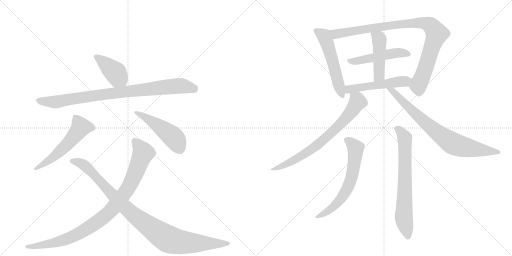
t = 0.00 s
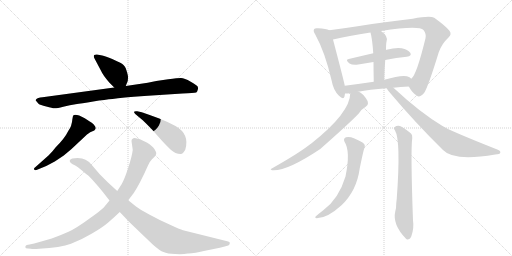
t = 2.39 s
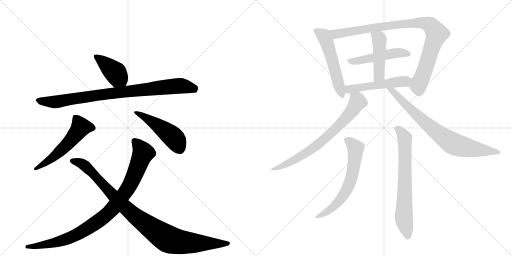
t = 4.79 s
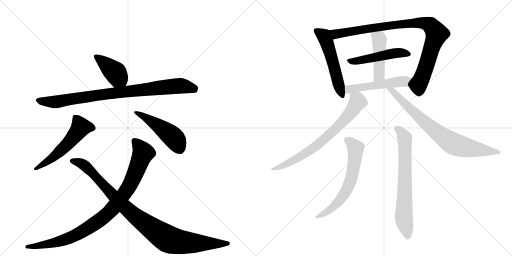
t = 7.18 s
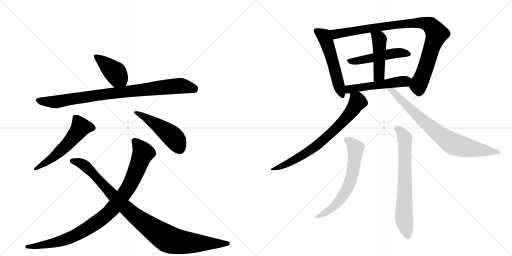
t = 9.57 s
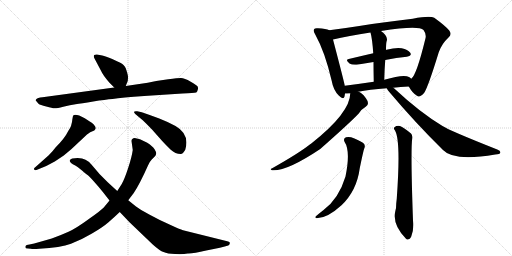
t = 11.96 s

The animated SVG that drew these frames (rendered in a browser with its animation timeline set to each time). Animation: 15 CSS @keyframes rules; one cycle of 11.96 s.

<svg version="1.1" viewBox="0 0 2048 1024" xmlns="http://www.w3.org/2000/svg">
  <g stroke="lightgray" stroke-dasharray="1,1" stroke-width="1" transform="scale(4, 4)">
    <line x1="0" y1="0" x2="256" y2="256"></line>
    <line x1="256" y1="0" x2="0" y2="256"></line>
    <line x1="128" y1="0" x2="128" y2="256"></line>
    <line x1="0" y1="128" x2="256" y2="128"></line>
    <line x1="256" y1="0" x2="512" y2="256"></line>
    <line x1="512" y1="0" x2="256" y2="256"></line>
    <line x1="384" y1="0" x2="384" y2="256"></line>
    <line x1="256" y1="128" x2="512" y2="128"></line>
  </g>
<g transform="scale(1, -1) translate(0, -850)">
   <style type="text/css">
    @keyframes keyframes0 {
      from {
       stroke: black;
       stroke-dashoffset: 412;
       stroke-width: 128;
       }
       57% {
       animation-timing-function: step-end;
       stroke: black;
       stroke-dashoffset: 0;
       stroke-width: 128;
       }
       to {
       stroke: black;
       stroke-width: 1024;
       }
       }
       #make-me-a-hanzi-animation-0 {
         animation: keyframes0 0.585286s both;
         animation-delay: 0.000000s;
         animation-timing-function: linear;
       }
    @keyframes keyframes1 {
      from {
       stroke: black;
       stroke-dashoffset: 893;
       stroke-width: 128;
       }
       74% {
       animation-timing-function: step-end;
       stroke: black;
       stroke-dashoffset: 0;
       stroke-width: 128;
       }
       to {
       stroke: black;
       stroke-width: 1024;
       }
       }
       #make-me-a-hanzi-animation-1 {
         animation: keyframes1 0.976725s both;
         animation-delay: 0.585286s;
         animation-timing-function: linear;
       }
    @keyframes keyframes2 {
      from {
       stroke: black;
       stroke-dashoffset: 553;
       stroke-width: 128;
       }
       64% {
       animation-timing-function: step-end;
       stroke: black;
       stroke-dashoffset: 0;
       stroke-width: 128;
       }
       to {
       stroke: black;
       stroke-width: 1024;
       }
       }
       #make-me-a-hanzi-animation-2 {
         animation: keyframes2 0.700033s both;
         animation-delay: 1.562012s;
         animation-timing-function: linear;
       }
    @keyframes keyframes3 {
      from {
       stroke: black;
       stroke-dashoffset: 479;
       stroke-width: 128;
       }
       61% {
       animation-timing-function: step-end;
       stroke: black;
       stroke-dashoffset: 0;
       stroke-width: 128;
       }
       to {
       stroke: black;
       stroke-width: 1024;
       }
       }
       #make-me-a-hanzi-animation-3 {
         animation: keyframes3 0.639811s both;
         animation-delay: 2.262044s;
         animation-timing-function: linear;
       }
    @keyframes keyframes4 {
      from {
       stroke: black;
       stroke-dashoffset: 954;
       stroke-width: 128;
       }
       76% {
       animation-timing-function: step-end;
       stroke: black;
       stroke-dashoffset: 0;
       stroke-width: 128;
       }
       to {
       stroke: black;
       stroke-width: 1024;
       }
       }
       #make-me-a-hanzi-animation-4 {
         animation: keyframes4 1.026367s both;
         animation-delay: 2.901855s;
         animation-timing-function: linear;
       }
    @keyframes keyframes5 {
      from {
       stroke: black;
       stroke-dashoffset: 997;
       stroke-width: 128;
       }
       76% {
       animation-timing-function: step-end;
       stroke: black;
       stroke-dashoffset: 0;
       stroke-width: 128;
       }
       to {
       stroke: black;
       stroke-width: 1024;
       }
       }
       #make-me-a-hanzi-animation-5 {
         animation: keyframes5 1.061361s both;
         animation-delay: 3.928223s;
         animation-timing-function: linear;
       }
    @keyframes keyframes6 {
      from {
       stroke: black;
       stroke-dashoffset: 540;
       stroke-width: 128;
       }
       64% {
       animation-timing-function: step-end;
       stroke: black;
       stroke-dashoffset: 0;
       stroke-width: 128;
       }
       to {
       stroke: black;
       stroke-width: 1024;
       }
       }
       #make-me-a-hanzi-animation-6 {
         animation: keyframes6 0.689453s both;
         animation-delay: 4.989583s;
         animation-timing-function: linear;
       }
    @keyframes keyframes7 {
      from {
       stroke: black;
       stroke-dashoffset: 944;
       stroke-width: 128;
       }
       75% {
       animation-timing-function: step-end;
       stroke: black;
       stroke-dashoffset: 0;
       stroke-width: 128;
       }
       to {
       stroke: black;
       stroke-width: 1024;
       }
       }
       #make-me-a-hanzi-animation-7 {
         animation: keyframes7 1.018229s both;
         animation-delay: 5.679036s;
         animation-timing-function: linear;
       }
    @keyframes keyframes8 {
      from {
       stroke: black;
       stroke-dashoffset: 494;
       stroke-width: 128;
       }
       62% {
       animation-timing-function: step-end;
       stroke: black;
       stroke-dashoffset: 0;
       stroke-width: 128;
       }
       to {
       stroke: black;
       stroke-width: 1024;
       }
       }
       #make-me-a-hanzi-animation-8 {
         animation: keyframes8 0.652018s both;
         animation-delay: 6.697266s;
         animation-timing-function: linear;
       }
    @keyframes keyframes9 {
      from {
       stroke: black;
       stroke-dashoffset: 458;
       stroke-width: 128;
       }
       60% {
       animation-timing-function: step-end;
       stroke: black;
       stroke-dashoffset: 0;
       stroke-width: 128;
       }
       to {
       stroke: black;
       stroke-width: 1024;
       }
       }
       #make-me-a-hanzi-animation-9 {
         animation: keyframes9 0.622721s both;
         animation-delay: 7.349284s;
         animation-timing-function: linear;
       }
    @keyframes keyframes10 {
      from {
       stroke: black;
       stroke-dashoffset: 513;
       stroke-width: 128;
       }
       63% {
       animation-timing-function: step-end;
       stroke: black;
       stroke-dashoffset: 0;
       stroke-width: 128;
       }
       to {
       stroke: black;
       stroke-width: 1024;
       }
       }
       #make-me-a-hanzi-animation-10 {
         animation: keyframes10 0.667480s both;
         animation-delay: 7.972005s;
         animation-timing-function: linear;
       }
    @keyframes keyframes11 {
      from {
       stroke: black;
       stroke-dashoffset: 734;
       stroke-width: 128;
       }
       70% {
       animation-timing-function: step-end;
       stroke: black;
       stroke-dashoffset: 0;
       stroke-width: 128;
       }
       to {
       stroke: black;
       stroke-width: 1024;
       }
       }
       #make-me-a-hanzi-animation-11 {
         animation: keyframes11 0.847331s both;
         animation-delay: 8.639486s;
         animation-timing-function: linear;
       }
    @keyframes keyframes12 {
      from {
       stroke: black;
       stroke-dashoffset: 781;
       stroke-width: 128;
       }
       72% {
       animation-timing-function: step-end;
       stroke: black;
       stroke-dashoffset: 0;
       stroke-width: 128;
       }
       to {
       stroke: black;
       stroke-width: 1024;
       }
       }
       #make-me-a-hanzi-animation-12 {
         animation: keyframes12 0.885579s both;
         animation-delay: 9.486816s;
         animation-timing-function: linear;
       }
    @keyframes keyframes13 {
      from {
       stroke: black;
       stroke-dashoffset: 635;
       stroke-width: 128;
       }
       67% {
       animation-timing-function: step-end;
       stroke: black;
       stroke-dashoffset: 0;
       stroke-width: 128;
       }
       to {
       stroke: black;
       stroke-width: 1024;
       }
       }
       #make-me-a-hanzi-animation-13 {
         animation: keyframes13 0.766764s both;
         animation-delay: 10.372396s;
         animation-timing-function: linear;
       }
    @keyframes keyframes14 {
      from {
       stroke: black;
       stroke-dashoffset: 706;
       stroke-width: 128;
       }
       70% {
       animation-timing-function: step-end;
       stroke: black;
       stroke-dashoffset: 0;
       stroke-width: 128;
       }
       to {
       stroke: black;
       stroke-width: 1024;
       }
       }
       #make-me-a-hanzi-animation-14 {
         animation: keyframes14 0.824544s both;
         animation-delay: 11.139160s;
         animation-timing-function: linear;
       }
</style>
<path d="M 437 520 L 457 500 C 478 479 492 478 503 506 L 511 526 Q 512 536 512 543 Q 512 549 506 568 Q 501 587 488 595 Q 476 602 449 614 Q 422 626 409 628 L 388 632 Q 382 633 377 630 Q 373 626 377 618 L 404 567 Q 412 549 437 520 Z" fill="lightgray"></path> 
<path d="M 457 500 L 170 461 Q 149 459 146 454 Q 141 450 143 448 L 154 435 Q 160 430 185 424 Q 210 417 217 417 Q 225 416 253 423 Q 281 430 302 433 Q 324 436 373 444 Q 422 452 450 454 Q 487 461 577 466 L 730 476 Q 776 478 785 480 Q 789 483 791 491 Q 793 498 791 503 Q 790 507 763 523 Q 737 538 724 538 Q 711 538 673 533 L 625 526 L 591 519 L 503 506 L 457 500 Z" fill="lightgray"></path> 
<path d="M 195 229 L 142 182 Q 133 175 137 172 Q 139 168 146 170 L 185 186 L 219 204 L 255 228 L 285 253 L 348 312 Q 359 323 377 328 Q 381 332 383 336 Q 383 343 375 352 Q 367 360 359 364 L 339 377 Q 302 397 293 388 Q 291 386 288 362 L 284 346 Q 281 338 273 326 Q 259 297 222 260 Q 211 245 195 229 Z" fill="lightgray"></path> 
<path d="M 567 401 L 549 405 Q 528 407 541 394 L 571 369 Q 587 354 608 332 L 647 288 Q 666 267 683 251 Q 701 234 723 234 Q 732 234 741 251 Q 760 313 702 346 Q 673 362 637 376 L 596 391 L 567 401 Z" fill="lightgray"></path> 
<path d="M 526 286 L 531 250 Q 527 221 512 176 Q 497 131 487 114 L 469 86 L 438 48 L 415 20 Q 404 8 354 -27 Q 305 -63 274 -77 Q 243 -91 207 -104 L 151 -120 Q 139 -124 118 -128 L 107 -130 Q 102 -132 101 -138 Q 101 -144 112 -144 L 123 -145 Q 131 -147 157 -145 Q 243 -141 284 -125 Q 326 -109 368 -84 Q 411 -59 434 -39 Q 457 -19 479 2 L 513 49 L 535 78 Q 558 112 592 188 Q 598 203 607 212 L 620 225 Q 623 228 625 236 Q 625 245 613 260 Q 598 274 589 279 L 560 293 L 539 298 Q 526 297 526 286 Z" fill="lightgray"></path> 
<path d="M 469 86 L 432 120 L 398 154 L 369 188 Q 358 204 342 211 Q 324 221 289 216 Q 281 214 279 208 Q 277 199 301 188 Q 309 184 328 168 Q 348 151 354 147 Q 360 142 381 118 Q 392 106 413 80 L 438 48 L 479 2 L 518 -39 L 611 -128 Q 640 -154 654 -158 Q 670 -165 700 -166 Q 731 -168 751 -164 Q 772 -165 825 -152 Q 890 -140 913 -132 Q 918 -130 919 -124 Q 920 -121 918 -119 Q 917 -117 909 -115 L 732 -71 Q 721 -68 678 -48 Q 635 -29 597 -8 Q 559 13 544 24 L 513 49 L 469 86 Z" fill="lightgray"></path> 
<path d="M 1317 729 Q 1305 735 1272 737 Q 1259 738 1257 734 Q 1251 727 1261 712 Q 1300 642 1327 526 Q 1333 490 1355 468 Q 1374 449 1378 464 Q 1379 470 1380 476 L 1379 507 Q 1379 513 1332 692 C 1324 721 1323 727 1317 729 Z" fill="lightgray"></path> 
<path d="M 1635 504 Q 1651 476 1668 467 Q 1678 457 1697 479 Q 1713 504 1755 641 Q 1767 675 1794 700 Q 1809 713 1797 728 Q 1781 747 1737 779 Q 1719 788 1651 775 Q 1537 762 1437 746 Q 1373 736 1317 729 C 1287 725 1303 685 1332 692 Q 1392 707 1482 720 L 1524 726 Q 1675 750 1694 730 Q 1706 714 1702 697 Q 1666 549 1645 535 C 1629 513 1629 513 1635 504 Z" fill="lightgray"></path> 
<path d="M 1541 610 Q 1586 619 1627 623 Q 1649 627 1641 639 Q 1631 652 1607 657 Q 1585 661 1546 651 Q 1545 651 1544 650 L 1493 637 Q 1441 625 1395 614 Q 1379 611 1398 596 Q 1410 589 1433 592 Q 1464 598 1494 602 L 1541 610 Z" fill="lightgray"></path> 
<path d="M 1537 531 Q 1538 574 1541 610 L 1544 650 Q 1544 674 1546 683 Q 1555 704 1524 726 C 1500 744 1475 749 1482 720 Q 1489 695 1493 637 L 1494 602 Q 1494 569 1495 523 C 1496 493 1536 501 1537 531 Z" fill="lightgray"></path> 
<path d="M 1573 499 Q 1601 503 1635 504 C 1665 505 1668 516 1645 535 Q 1641 539 1636 542 Q 1615 554 1537 531 L 1495 523 Q 1434 514 1379 507 C 1349 503 1350 475 1380 476 Q 1389 476 1401 477 L 1433 483 Q 1476 492 1547 497 L 1573 499 Z" fill="lightgray"></path> 
<path d="M 1401 477 Q 1401 399 1244 275 Q 1240 274 1238 271 Q 1195 237 1087 176 Q 1078 173 1088 169 Q 1145 163 1281 254 Q 1401 360 1435 396 Q 1444 412 1464 424 Q 1471 427 1472 437 Q 1472 446 1463 458 Q 1445 482 1433 483 C 1406 496 1403 498 1401 477 Z" fill="lightgray"></path> 
<path d="M 1547 497 Q 1550 490 1559 480 Q 1661 359 1772 250 Q 1814 204 1981 232 Q 2000 233 2001 239 Q 2004 246 1989 252 Q 1797 328 1770 346 Q 1680 400 1576 497 Q 1573 498 1573 499 C 1550 519 1530 522 1547 497 Z" fill="lightgray"></path> 
<path d="M 1378 283 Q 1403 246 1382 144 Q 1355 54 1293 9 Q 1280 -1 1267 -12 Q 1255 -21 1267 -23 Q 1309 -23 1366 29 Q 1427 87 1439 177 Q 1454 250 1457 256 Q 1464 272 1450 280 Q 1405 308 1384 301 Q 1372 297 1378 283 Z" fill="lightgray"></path> 
<path d="M 1580 328 Q 1604 289 1587 55 Q 1586 46 1585 37 Q 1585 15 1581 4 Q 1569 -48 1624 -105 Q 1625 -106 1628 -108 Q 1640 -109 1645 -96 Q 1657 -63 1652 -32 Q 1642 247 1649 298 Q 1650 311 1644 316 Q 1619 337 1600 346 Q 1587 349 1578 341 Q 1572 338 1580 328 Z" fill="lightgray"></path> 
      <clipPath id="make-me-a-hanzi-clip-0">
      <path d="M 437 520 L 457 500 C 478 479 492 478 503 506 L 511 526 Q 512 536 512 543 Q 512 549 506 568 Q 501 587 488 595 Q 476 602 449 614 Q 422 626 409 628 L 388 632 Q 382 633 377 630 Q 373 626 377 618 L 404 567 Q 412 549 437 520 Z" fill="lightgray"></path>
      </clipPath>
      <path clip-path="url(#make-me-a-hanzi-clip-0)" d="M 384 624 L 463 558 L 494 515 " fill="none" id="make-me-a-hanzi-animation-0" stroke-dasharray="284 568" stroke-linecap="round"></path>

      <clipPath id="make-me-a-hanzi-clip-1">
      <path d="M 457 500 L 170 461 Q 149 459 146 454 Q 141 450 143 448 L 154 435 Q 160 430 185 424 Q 210 417 217 417 Q 225 416 253 423 Q 281 430 302 433 Q 324 436 373 444 Q 422 452 450 454 Q 487 461 577 466 L 730 476 Q 776 478 785 480 Q 789 483 791 491 Q 793 498 791 503 Q 790 507 763 523 Q 737 538 724 538 Q 711 538 673 533 L 625 526 L 591 519 L 503 506 L 457 500 Z" fill="lightgray"></path>
      </clipPath>
      <path clip-path="url(#make-me-a-hanzi-clip-1)" d="M 150 448 L 217 442 L 467 480 L 724 507 L 780 490 " fill="none" id="make-me-a-hanzi-animation-1" stroke-dasharray="765 1530" stroke-linecap="round"></path>

      <clipPath id="make-me-a-hanzi-clip-2">
      <path d="M 195 229 L 142 182 Q 133 175 137 172 Q 139 168 146 170 L 185 186 L 219 204 L 255 228 L 285 253 L 348 312 Q 359 323 377 328 Q 381 332 383 336 Q 383 343 375 352 Q 367 360 359 364 L 339 377 Q 302 397 293 388 Q 291 386 288 362 L 284 346 Q 281 338 273 326 Q 259 297 222 260 Q 211 245 195 229 Z" fill="lightgray"></path>
      </clipPath>
      <path clip-path="url(#make-me-a-hanzi-clip-2)" d="M 373 337 L 322 341 L 255 259 L 206 215 L 143 176 " fill="none" id="make-me-a-hanzi-animation-2" stroke-dasharray="425 850" stroke-linecap="round"></path>

      <clipPath id="make-me-a-hanzi-clip-3">
      <path d="M 567 401 L 549 405 Q 528 407 541 394 L 571 369 Q 587 354 608 332 L 647 288 Q 666 267 683 251 Q 701 234 723 234 Q 732 234 741 251 Q 760 313 702 346 Q 673 362 637 376 L 596 391 L 567 401 Z" fill="lightgray"></path>
      </clipPath>
      <path clip-path="url(#make-me-a-hanzi-clip-3)" d="M 551 395 L 609 363 L 687 307 L 719 255 " fill="none" id="make-me-a-hanzi-animation-3" stroke-dasharray="351 702" stroke-linecap="round"></path>

      <clipPath id="make-me-a-hanzi-clip-4">
      <path d="M 526 286 L 531 250 Q 527 221 512 176 Q 497 131 487 114 L 469 86 L 438 48 L 415 20 Q 404 8 354 -27 Q 305 -63 274 -77 Q 243 -91 207 -104 L 151 -120 Q 139 -124 118 -128 L 107 -130 Q 102 -132 101 -138 Q 101 -144 112 -144 L 123 -145 Q 131 -147 157 -145 Q 243 -141 284 -125 Q 326 -109 368 -84 Q 411 -59 434 -39 Q 457 -19 479 2 L 513 49 L 535 78 Q 558 112 592 188 Q 598 203 607 212 L 620 225 Q 623 228 625 236 Q 625 245 613 260 Q 598 274 589 279 L 560 293 L 539 298 Q 526 297 526 286 Z" fill="lightgray"></path>
      </clipPath>
      <path clip-path="url(#make-me-a-hanzi-clip-4)" d="M 538 286 L 572 237 L 516 104 L 432 -3 L 335 -73 L 271 -105 L 183 -129 L 108 -137 " fill="none" id="make-me-a-hanzi-animation-4" stroke-dasharray="826 1652" stroke-linecap="round"></path>

      <clipPath id="make-me-a-hanzi-clip-5">
      <path d="M 469 86 L 432 120 L 398 154 L 369 188 Q 358 204 342 211 Q 324 221 289 216 Q 281 214 279 208 Q 277 199 301 188 Q 309 184 328 168 Q 348 151 354 147 Q 360 142 381 118 Q 392 106 413 80 L 438 48 L 479 2 L 518 -39 L 611 -128 Q 640 -154 654 -158 Q 670 -165 700 -166 Q 731 -168 751 -164 Q 772 -165 825 -152 Q 890 -140 913 -132 Q 918 -130 919 -124 Q 920 -121 918 -119 Q 917 -117 909 -115 L 732 -71 Q 721 -68 678 -48 Q 635 -29 597 -8 Q 559 13 544 24 L 513 49 L 469 86 Z" fill="lightgray"></path>
      </clipPath>
      <path clip-path="url(#make-me-a-hanzi-clip-5)" d="M 288 207 L 343 185 L 515 7 L 672 -106 L 762 -122 L 911 -123 " fill="none" id="make-me-a-hanzi-animation-5" stroke-dasharray="869 1738" stroke-linecap="round"></path>

      <clipPath id="make-me-a-hanzi-clip-6">
      <path d="M 1317 729 Q 1305 735 1272 737 Q 1259 738 1257 734 Q 1251 727 1261 712 Q 1300 642 1327 526 Q 1333 490 1355 468 Q 1374 449 1378 464 Q 1379 470 1380 476 L 1379 507 Q 1379 513 1332 692 C 1324 721 1323 727 1317 729 Z" fill="lightgray"></path>
      </clipPath>
      <path clip-path="url(#make-me-a-hanzi-clip-6)" d="M 1266 727 L 1295 706 L 1312 668 L 1367 469 " fill="none" id="make-me-a-hanzi-animation-6" stroke-dasharray="412 824" stroke-linecap="round"></path>

      <clipPath id="make-me-a-hanzi-clip-7">
      <path d="M 1635 504 Q 1651 476 1668 467 Q 1678 457 1697 479 Q 1713 504 1755 641 Q 1767 675 1794 700 Q 1809 713 1797 728 Q 1781 747 1737 779 Q 1719 788 1651 775 Q 1537 762 1437 746 Q 1373 736 1317 729 C 1287 725 1303 685 1332 692 Q 1392 707 1482 720 L 1524 726 Q 1675 750 1694 730 Q 1706 714 1702 697 Q 1666 549 1645 535 C 1629 513 1629 513 1635 504 Z" fill="lightgray"></path>
      </clipPath>
      <path clip-path="url(#make-me-a-hanzi-clip-7)" d="M 1325 725 L 1347 714 L 1505 741 L 1665 759 L 1701 757 L 1721 749 L 1747 715 L 1695 557 L 1674 510 L 1677 486 " fill="none" id="make-me-a-hanzi-animation-7" stroke-dasharray="816 1632" stroke-linecap="round"></path>

      <clipPath id="make-me-a-hanzi-clip-8">
      <path d="M 1541 610 Q 1586 619 1627 623 Q 1649 627 1641 639 Q 1631 652 1607 657 Q 1585 661 1546 651 Q 1545 651 1544 650 L 1493 637 Q 1441 625 1395 614 Q 1379 611 1398 596 Q 1410 589 1433 592 Q 1464 598 1494 602 L 1541 610 Z" fill="lightgray"></path>
      </clipPath>
      <path clip-path="url(#make-me-a-hanzi-clip-8)" d="M 1396 605 L 1438 607 L 1589 638 L 1631 633 " fill="none" id="make-me-a-hanzi-animation-8" stroke-dasharray="366 732" stroke-linecap="round"></path>

      <clipPath id="make-me-a-hanzi-clip-9">
      <path d="M 1537 531 Q 1538 574 1541 610 L 1544 650 Q 1544 674 1546 683 Q 1555 704 1524 726 C 1500 744 1475 749 1482 720 Q 1489 695 1493 637 L 1494 602 Q 1494 569 1495 523 C 1496 493 1536 501 1537 531 Z" fill="lightgray"></path>
      </clipPath>
      <path clip-path="url(#make-me-a-hanzi-clip-9)" d="M 1490 717 L 1518 692 L 1517 557 L 1501 532 " fill="none" id="make-me-a-hanzi-animation-9" stroke-dasharray="330 660" stroke-linecap="round"></path>

      <clipPath id="make-me-a-hanzi-clip-10">
      <path d="M 1573 499 Q 1601 503 1635 504 C 1665 505 1668 516 1645 535 Q 1641 539 1636 542 Q 1615 554 1537 531 L 1495 523 Q 1434 514 1379 507 C 1349 503 1350 475 1380 476 Q 1389 476 1401 477 L 1433 483 Q 1476 492 1547 497 L 1573 499 Z" fill="lightgray"></path>
      </clipPath>
      <path clip-path="url(#make-me-a-hanzi-clip-10)" d="M 1385 484 L 1402 494 L 1620 525 L 1636 532 " fill="none" id="make-me-a-hanzi-animation-10" stroke-dasharray="385 770" stroke-linecap="round"></path>

      <clipPath id="make-me-a-hanzi-clip-11">
      <path d="M 1401 477 Q 1401 399 1244 275 Q 1240 274 1238 271 Q 1195 237 1087 176 Q 1078 173 1088 169 Q 1145 163 1281 254 Q 1401 360 1435 396 Q 1444 412 1464 424 Q 1471 427 1472 437 Q 1472 446 1463 458 Q 1445 482 1433 483 C 1406 496 1403 498 1401 477 Z" fill="lightgray"></path>
      </clipPath>
      <path clip-path="url(#make-me-a-hanzi-clip-11)" d="M 1408 472 L 1429 451 L 1430 442 L 1380 373 L 1323 316 L 1244 250 L 1141 191 L 1092 173 " fill="none" id="make-me-a-hanzi-animation-11" stroke-dasharray="606 1212" stroke-linecap="round"></path>

      <clipPath id="make-me-a-hanzi-clip-12">
      <path d="M 1547 497 Q 1550 490 1559 480 Q 1661 359 1772 250 Q 1814 204 1981 232 Q 2000 233 2001 239 Q 2004 246 1989 252 Q 1797 328 1770 346 Q 1680 400 1576 497 Q 1573 498 1573 499 C 1550 519 1530 522 1547 497 Z" fill="lightgray"></path>
      </clipPath>
      <path clip-path="url(#make-me-a-hanzi-clip-12)" d="M 1554 496 L 1709 352 L 1811 276 L 1870 259 L 1994 241 " fill="none" id="make-me-a-hanzi-animation-12" stroke-dasharray="653 1306" stroke-linecap="round"></path>

      <clipPath id="make-me-a-hanzi-clip-13">
      <path d="M 1378 283 Q 1403 246 1382 144 Q 1355 54 1293 9 Q 1280 -1 1267 -12 Q 1255 -21 1267 -23 Q 1309 -23 1366 29 Q 1427 87 1439 177 Q 1454 250 1457 256 Q 1464 272 1450 280 Q 1405 308 1384 301 Q 1372 297 1378 283 Z" fill="lightgray"></path>
      </clipPath>
      <path clip-path="url(#make-me-a-hanzi-clip-13)" d="M 1387 290 L 1423 257 L 1411 158 L 1399 118 L 1367 58 L 1347 34 L 1273 -17 " fill="none" id="make-me-a-hanzi-animation-13" stroke-dasharray="507 1014" stroke-linecap="round"></path>

      <clipPath id="make-me-a-hanzi-clip-14">
      <path d="M 1580 328 Q 1604 289 1587 55 Q 1586 46 1585 37 Q 1585 15 1581 4 Q 1569 -48 1624 -105 Q 1625 -106 1628 -108 Q 1640 -109 1645 -96 Q 1657 -63 1652 -32 Q 1642 247 1649 298 Q 1650 311 1644 316 Q 1619 337 1600 346 Q 1587 349 1578 341 Q 1572 338 1580 328 Z" fill="lightgray"></path>
      </clipPath>
      <path clip-path="url(#make-me-a-hanzi-clip-14)" d="M 1587 336 L 1598 330 L 1619 299 L 1615 -15 L 1631 -99 " fill="none" id="make-me-a-hanzi-animation-14" stroke-dasharray="578 1156" stroke-linecap="round"></path>

</g>
</svg>
